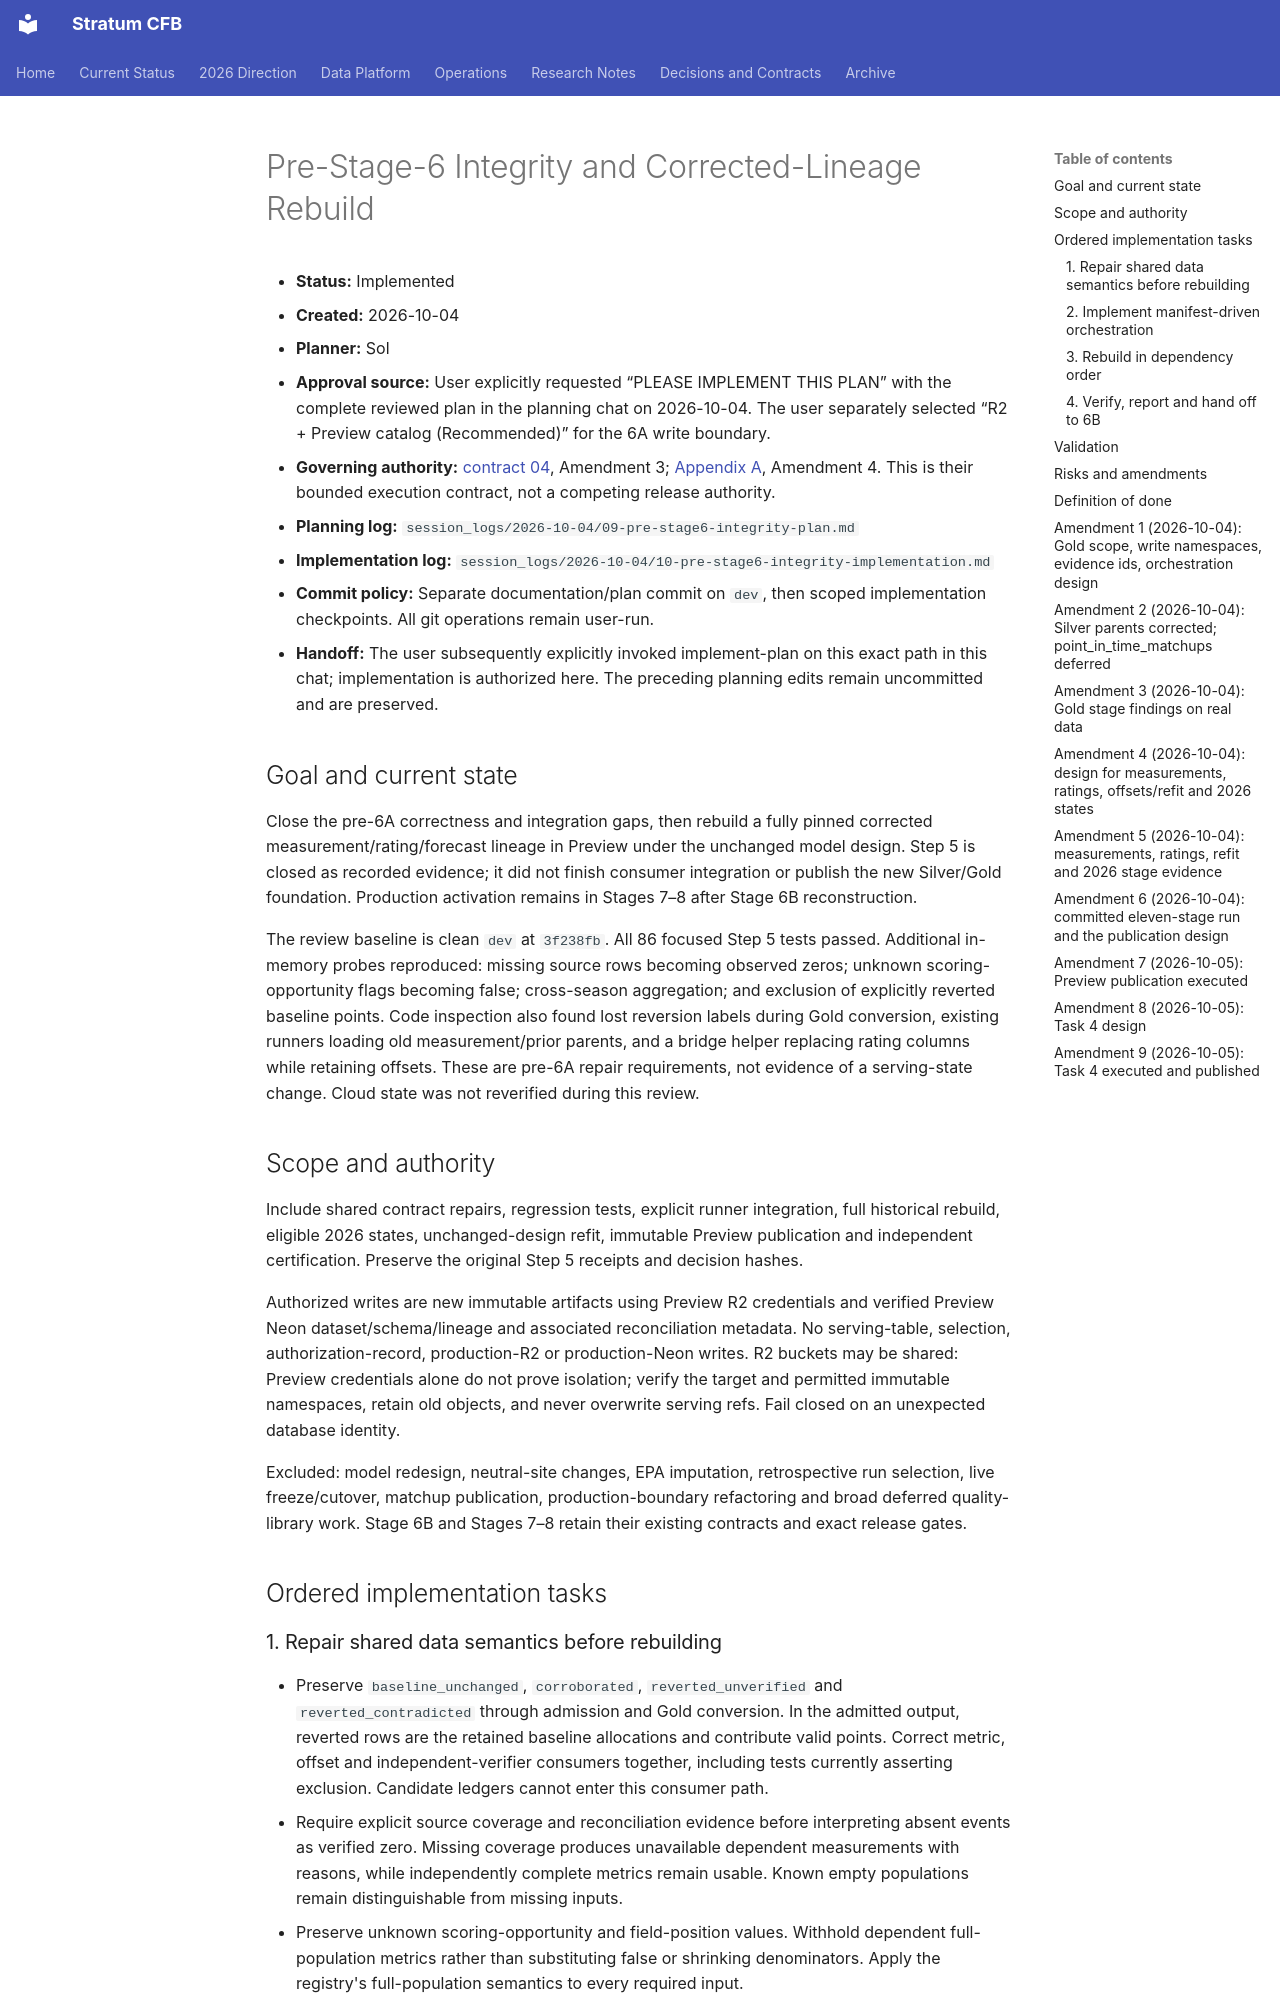

repository: connorkitchings/CKsPicks-CFB · page: plans/2026-10-04/02-pre-stage6-integrity-and-rebuild/index.html · generator: mkdocs

# Pre-Stage-6 Integrity and Corrected-Lineage Rebuild

- **Status:** Implemented
- **Created:** 2026-10-04
- **Planner:** Sol
- **Approval source:** User explicitly requested “PLEASE IMPLEMENT THIS PLAN” with the complete reviewed plan in the planning chat on 2026-10-04. The user separately selected “R2 + Preview catalog (Recommended)” for the 6A write boundary.
- **Governing authority:** [contract 04](../2026-10-03/04-data-integrity-two-window-implementation.md), Amendment 3; [Appendix A](../2026-10-03/window2/data-contracts-and-certification.md), Amendment 4. This is their bounded execution contract, not a competing release authority.
- **Planning log:** `session_logs/2026-10-04/09-pre-stage6-integrity-plan.md`
- **Implementation log:** `session_logs/2026-10-04/10-pre-stage6-integrity-implementation.md`
- **Commit policy:** Separate documentation/plan commit on `dev`, then scoped implementation checkpoints. All git operations remain user-run.
- **Handoff:** The user subsequently explicitly invoked implement-plan on this exact path in this chat; implementation is authorized here. The preceding planning edits remain uncommitted and are preserved.

## Goal and current state

Close the pre-6A correctness and integration gaps, then rebuild a fully pinned corrected measurement/rating/forecast lineage in Preview under the unchanged model design. Step 5 is closed as recorded evidence; it did not finish consumer integration or publish the new Silver/Gold foundation. Production activation remains in Stages 7–8 after Stage 6B reconstruction.

The review baseline is clean `dev` at `3f238fb`. All 86 focused Step 5 tests passed. Additional in-memory probes reproduced: missing source rows becoming observed zeros; unknown scoring-opportunity flags becoming false; cross-season aggregation; and exclusion of explicitly reverted baseline points. Code inspection also found lost reversion labels during Gold conversion, existing runners loading old measurement/prior parents, and a bridge helper replacing rating columns while retaining offsets. These are pre-6A repair requirements, not evidence of a serving-state change. Cloud state was not reverified during this review.

## Scope and authority

Include shared contract repairs, regression tests, explicit runner integration, full historical rebuild, eligible 2026 states, unchanged-design refit, immutable Preview publication and independent certification. Preserve the original Step 5 receipts and decision hashes.

Authorized writes are new immutable artifacts using Preview R2 credentials and verified Preview Neon dataset/schema/lineage and associated reconciliation metadata. No serving-table, selection, authorization-record, production-R2 or production-Neon writes. R2 buckets may be shared: Preview credentials alone do not prove isolation; verify the target and permitted immutable namespaces, retain old objects, and never overwrite serving refs. Fail closed on an unexpected database identity.

Excluded: model redesign, neutral-site changes, EPA imputation, retrospective run selection, live freeze/cutover, matchup publication, production-boundary refactoring and broad deferred quality-library work. Stage 6B and Stages 7–8 retain their existing contracts and exact release gates.

## Ordered implementation tasks
